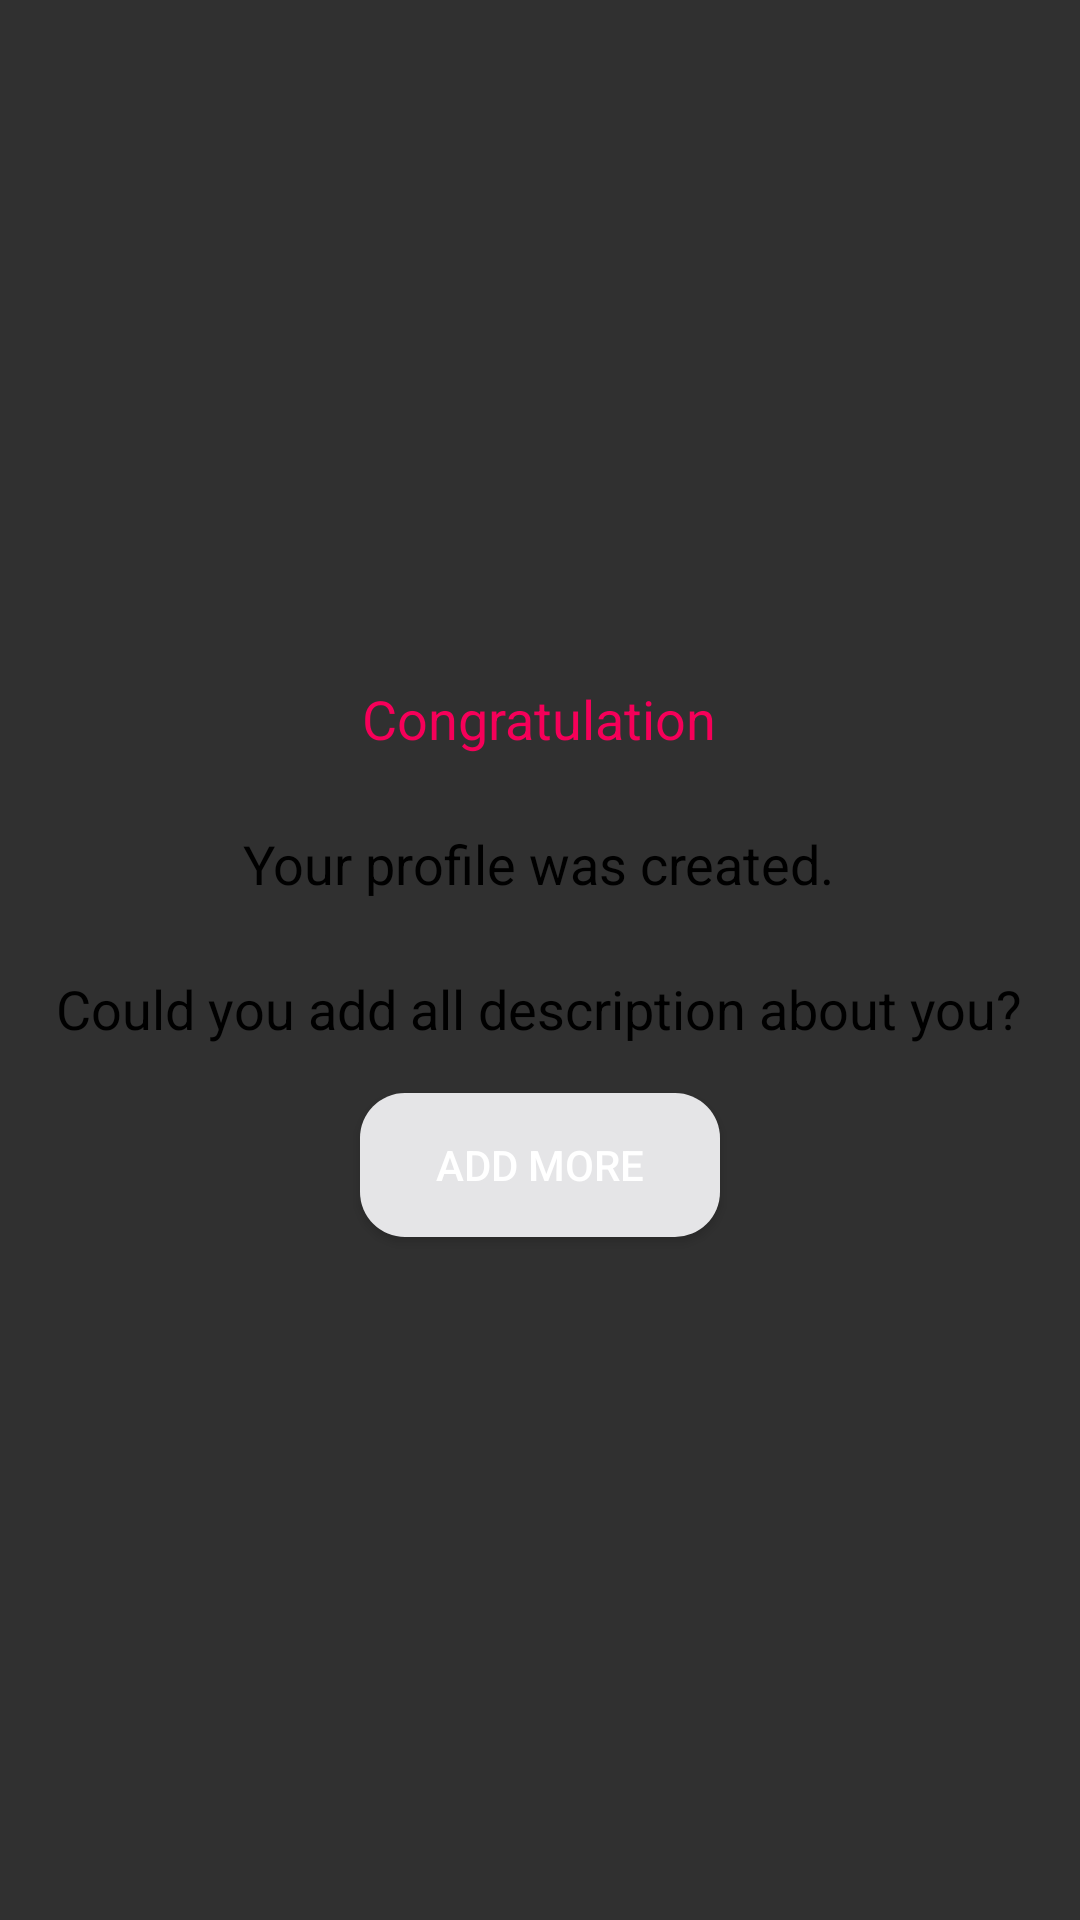

Android layout source for this screen:
<!-- AndroidManifest.xml: application theme AppTheme -->
<!-- res/layout/fragment_register_3.xml -->
<?xml version="1.0" encoding="utf-8"?>
<LinearLayout xmlns:android="http://schemas.android.com/apk/res/android"
    xmlns:app="http://schemas.android.com/apk/res-auto"
    xmlns:tools="http://schemas.android.com/tools"
    android:layout_width="match_parent"
    android:layout_height="250dp"
    android:orientation="vertical"
    android:gravity="center">

    <LinearLayout
        android:id="@+id/constraintLayout"
        android:layout_width="wrap_content"
        android:layout_height="wrap_content"
        android:orientation="vertical"
        app:layout_constraintEnd_toEndOf="@+id/buttonAddMore"
        app:layout_constraintStart_toStartOf="@+id/buttonAddMore"
        android:gravity="center"
        tools:ignore="MissingConstraints">

        <TextView
            android:id="@+id/textView1"
            android:layout_width="wrap_content"
            android:layout_height="wrap_content"
            android:text="@string/congratulation"
            android:textColor="@color/colorPink"
            android:textSize="18sp" />

        <TextView
            android:id="@+id/textView2"
            android:layout_width="wrap_content"
            android:layout_height="wrap_content"
            android:layout_marginTop="24dp"
            android:text="@string/yourProfileWasCreated"
            android:textColor="@android:color/black"
            android:textSize="18sp"
            app:layout_constraintStart_toStartOf="@+id/textView1"
            app:layout_constraintTop_toBottomOf="@+id/textView1" />

        <TextView
            android:id="@+id/textView3"
            android:layout_width="wrap_content"
            android:layout_height="wrap_content"
            android:layout_marginTop="24dp"
            android:textAlignment="center"
            android:text="@string/couldYouAdd"
            android:textColor="@android:color/black"
            android:textSize="18sp"
            app:layout_constraintStart_toStartOf="@+id/textView2"
            app:layout_constraintTop_toBottomOf="@+id/textView2" />
    </LinearLayout>

    <Button
        android:id="@+id/buttonAddMore"
        android:layout_width="120dp"
        android:layout_height="wrap_content"
        android:layout_marginLeft="8dp"
        android:layout_marginTop="16dp"
        android:layout_marginRight="8dp"
        android:background="@drawable/background_button_add_more"
        android:text="@string/addMore"
        android:textColor="@android:color/white"
        app:layout_constraintEnd_toEndOf="parent"
        app:layout_constraintHorizontal_bias="0.5"
        app:layout_constraintStart_toStartOf="parent"
        app:layout_constraintTop_toBottomOf="@+id/constraintLayout" />
</LinearLayout>
<!-- resources referenced by this layout -->
<resources>
  <color name="colorPink">#f60059</color>
  <!-- drawable background_button_add_more (drawable) -->
  <?xml version="1.0" encoding="utf-8"?>
  <shape xmlns:android="http://schemas.android.com/apk/res/android">
      <solid android:color="@color/colorGray"/>
      <corners android:radius="15dp"/>
  </shape>
  <string name="addMore">Add more</string>
  <string name="congratulation">Congratulation</string>
  <string name="couldYouAdd">Could you add all description about you?</string>
  <string name="yourProfileWasCreated">Your profile was created.</string>
  <style name="AppTheme" parent="Theme.AppCompat.NoActionBar">
          
          <item name="colorPrimary">@color/colorDarkPurple</item>
          <item name="colorPrimaryDark">@color/colorBackground</item>
          <item name="colorAccent">@color/colorAccent</item>
          <item name="android:statusBarColor">@color/colorBackground</item>
      </style>
  <color name="colorGray">#e5e5e7</color>
  <color name="colorDarkPurple">#32004A</color>
  <color name="colorBackground">#3C2C48</color>
  <color name="colorAccent">#D81B60</color>
</resources>
